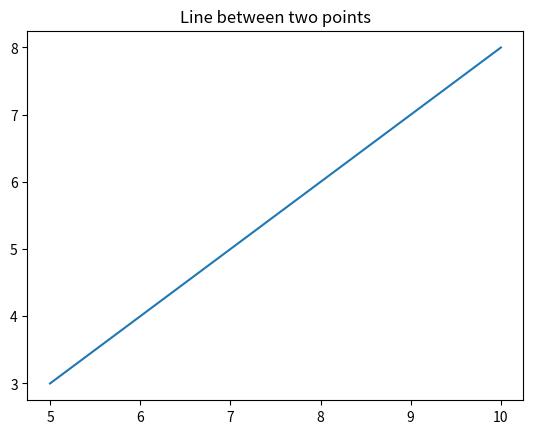

This chart was generated by the following Python code:
#
# Template for Python program
# Name:
#

import matplotlib.pyplot as plt
import numpy as np


# 1. Input
xpoints = np.array([5, 10])
ypoints = np.array([3, 8])


# 3. Output
plt.title("Line between two points")
plt.plot(xpoints, ypoints)
plt.show()